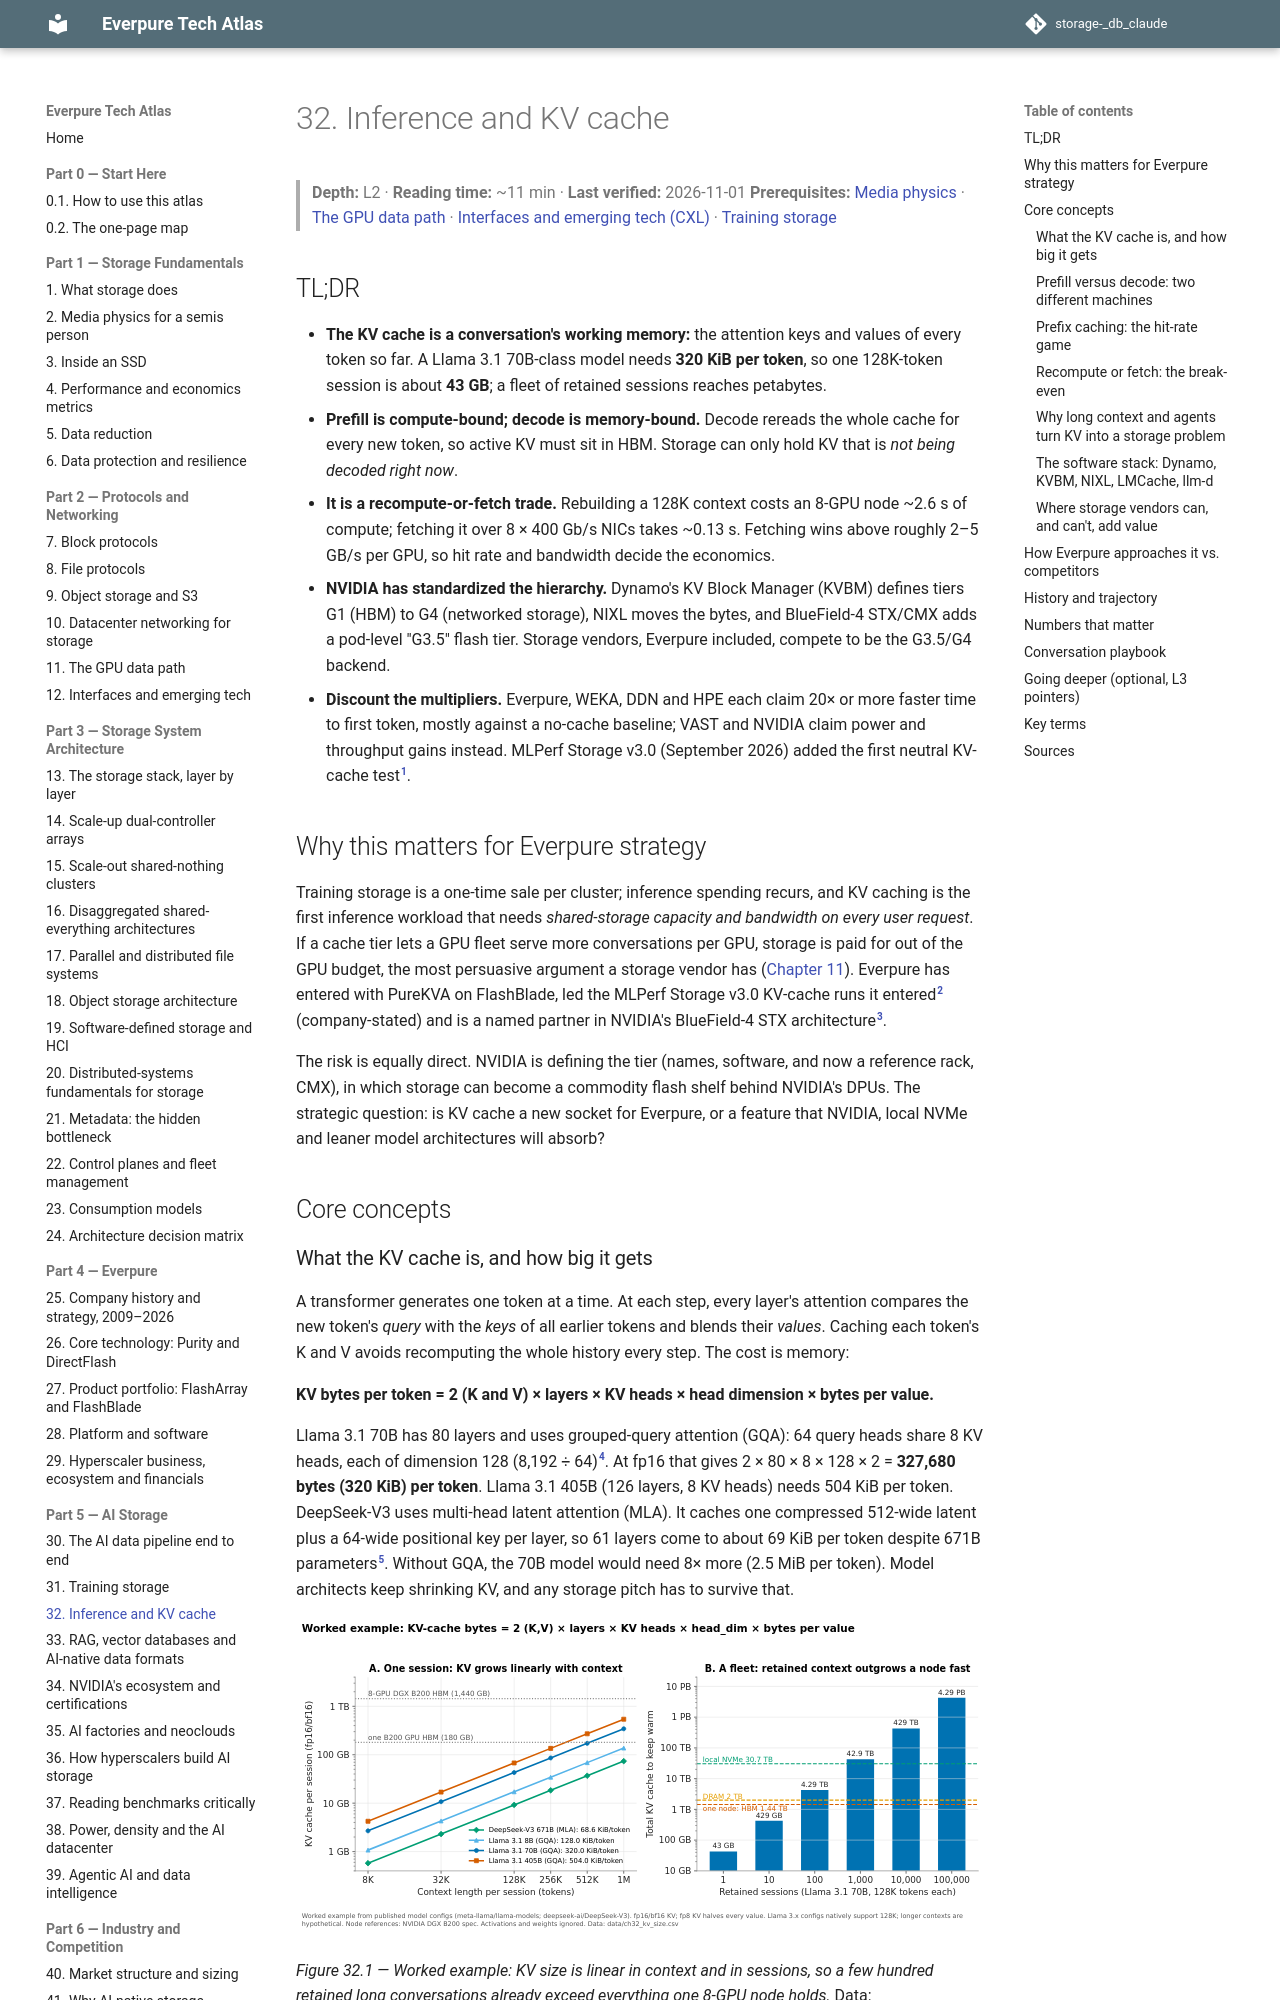

repository: FrankHuang94/storage-_db_claude · page: 05-ai-storage/32-inference-and-kv-cache/index.html · generator: mkdocs

# 32. Inference and KV cache

> **Depth:** L2 · **Reading time:** ~11 min · **Last verified:** 2026-11-01
> **Prerequisites:** [Media physics](../01-storage-fundamentals/02-media-physics.md) · [The GPU data path](../02-protocols-and-networking/11-gpu-data-path.md) · [Interfaces and emerging tech (CXL)](../02-protocols-and-networking/12-interfaces-and-emerging-tech.md) · [Training storage](31-training-storage.md)

## TL;DR

- **The KV cache is a conversation's working memory:** the attention keys and values of every token so far. A Llama 3.1 70B-class model needs **320 KiB per token**, so one 128K-token session is about **43 GB**; a fleet of retained sessions reaches petabytes.
- **Prefill is compute-bound; decode is memory-bound.** Decode rereads the whole cache for every new token, so active KV must sit in HBM. Storage can only hold KV that is *not being decoded right now*.
- **It is a recompute-or-fetch trade.** Rebuilding a 128K context costs an 8-GPU node ~2.6 s of compute; fetching it over 8 × 400 Gb/s NICs takes ~0.13 s. Fetching wins above roughly 2–5 GB/s per GPU, so hit rate and bandwidth decide the economics.
- **NVIDIA has standardized the hierarchy.** Dynamo's KV Block Manager (KVBM) defines tiers G1 (HBM) to G4 (networked storage), NIXL moves the bytes, and BlueField-4 STX/CMX adds a pod-level "G3.5" flash tier. Storage vendors, Everpure included, compete to be the G3.5/G4 backend.
- **Discount the multipliers.** Everpure, WEKA, DDN and HPE each claim 20× or more faster time to first token, mostly against a no-cache baseline; VAST and NVIDIA claim power and throughput gains instead. MLPerf Storage v3.0 (September 2026) added the first neutral KV-cache test[^1].

## Why this matters for Everpure strategy

Training storage is a one-time sale per cluster; inference spending recurs, and KV caching is the first inference workload that needs *shared-storage capacity and bandwidth on every user request*. If a cache tier lets a GPU fleet serve more conversations per GPU, storage is paid for out of the GPU budget, the most persuasive argument a storage vendor has ([Chapter 11](../02-protocols-and-networking/11-gpu-data-path.md)). Everpure has entered with PureKVA on FlashBlade, led the MLPerf Storage v3.0 KV-cache runs it entered[^2] (company-stated) and is a named partner in NVIDIA's BlueField-4 STX architecture[^3].

The risk is equally direct. NVIDIA is defining the tier (names, software, and now a reference rack, CMX), in which storage can become a commodity flash shelf behind NVIDIA's DPUs. The strategic question: is KV cache a new socket for Everpure, or a feature that NVIDIA, local NVMe and leaner model architectures will absorb?

## Core concepts
